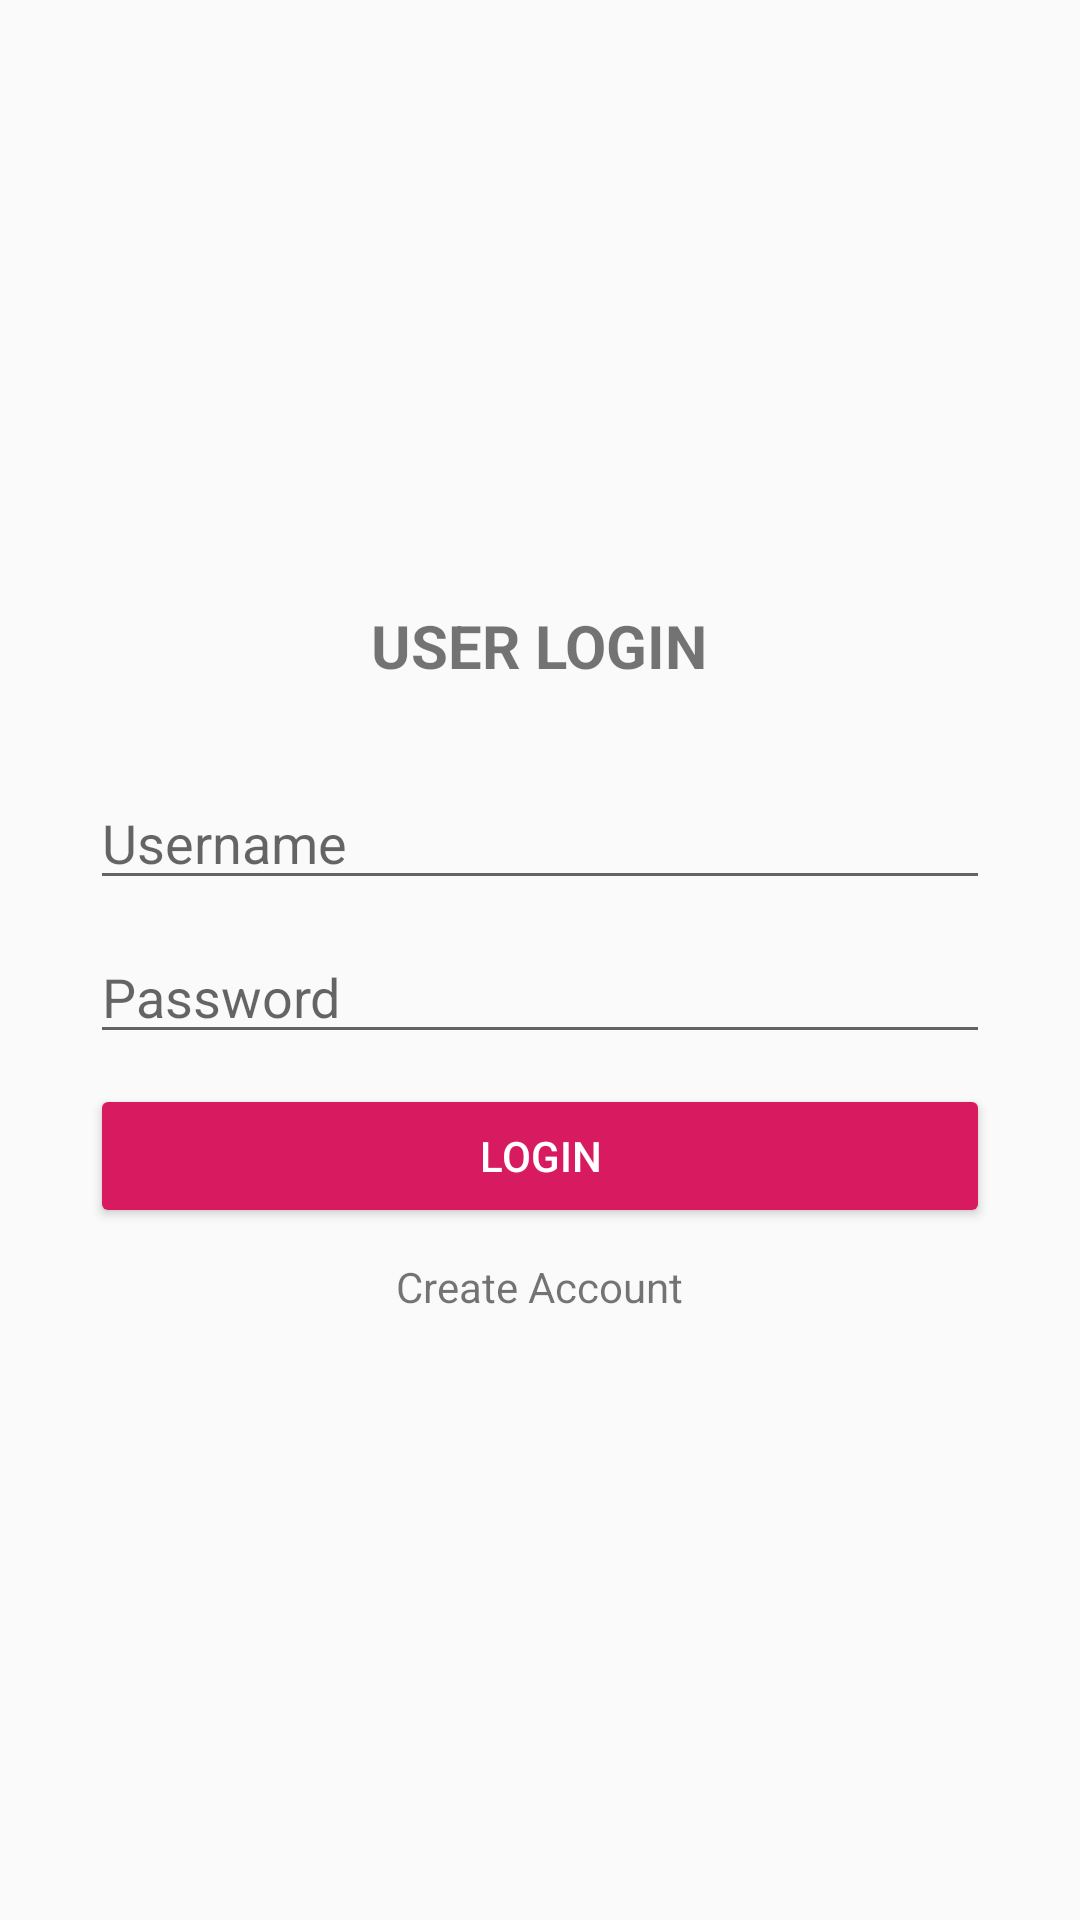

Here is an Android app screen rendered from its layout file. Give the layout XML and the strings, colors and styles it references.
<!-- AndroidManifest.xml: application theme AppTheme -->
<!-- res/layout/activity_login.xml -->
<?xml version="1.0" encoding="utf-8"?>
<android.support.constraint.ConstraintLayout xmlns:android="http://schemas.android.com/apk/res/android"
    android:layout_width="match_parent"
    android:layout_height="match_parent">

    <LinearLayout
        xmlns:android="http://schemas.android.com/apk/res/android"
        xmlns:app="http://schemas.android.com/apk/res-auto"
        xmlns:tools="http://schemas.android.com/tools"
        android:layout_width="match_parent"
        android:layout_height="match_parent"
        android:layout_marginLeft="30dp"
        android:layout_marginRight="30dp"
        android:orientation="vertical"
        android:gravity="center"
        tools:context=".LoginActivity">

        <TextView
            android:layout_width="wrap_content"
            android:layout_height="wrap_content"
            android:text="USER LOGIN"
            android:layout_margin="30dp"
            android:textStyle="bold"
            android:textSize="20sp"/>
        <EditText
            android:id="@+id/txUsername"
            android:layout_width="match_parent"
            android:layout_height="wrap_content"
            android:layout_marginBottom="10dp"
            android:hint="Username"
            android:inputType="textPersonName"/>
        <EditText
            android:id="@+id/txPassword"
            android:layout_width="match_parent"
            android:layout_height="wrap_content"
            android:layout_marginBottom="10dp"
            android:hint="Password"
            android:inputType="textPassword"/>
        <Button
            android:id="@+id/btnLogin"
            android:layout_width="match_parent"
            android:layout_height="wrap_content"
            android:text="Login"
            android:layout_marginBottom="10dp"
            style="@style/Widget.AppCompat.Button.Colored"/>
        <TextView
            android:id="@+id/tvCreateAccount"
            android:layout_width="wrap_content"
            android:layout_height="wrap_content"
            android:text="Create Account"
            android:layout_marginBottom="30dp"/>
    </LinearLayout>
</android.support.constraint.ConstraintLayout>
<!-- resources referenced by this layout -->
<resources>
  <style name="AppTheme" parent="Theme.AppCompat.Light.DarkActionBar">
          <item name="colorPrimary">@color/colorPrimary</item>
          <item name="colorPrimaryDark">@color/colorPrimaryDark</item>
          <item name="colorAccent">@color/colorAccent</item>
  
      </style>
  <color name="colorPrimary">#D32F2F</color>
  <color name="colorPrimaryDark">#B71C1C</color>
  <color name="colorAccent">#D81B60</color>
</resources>
